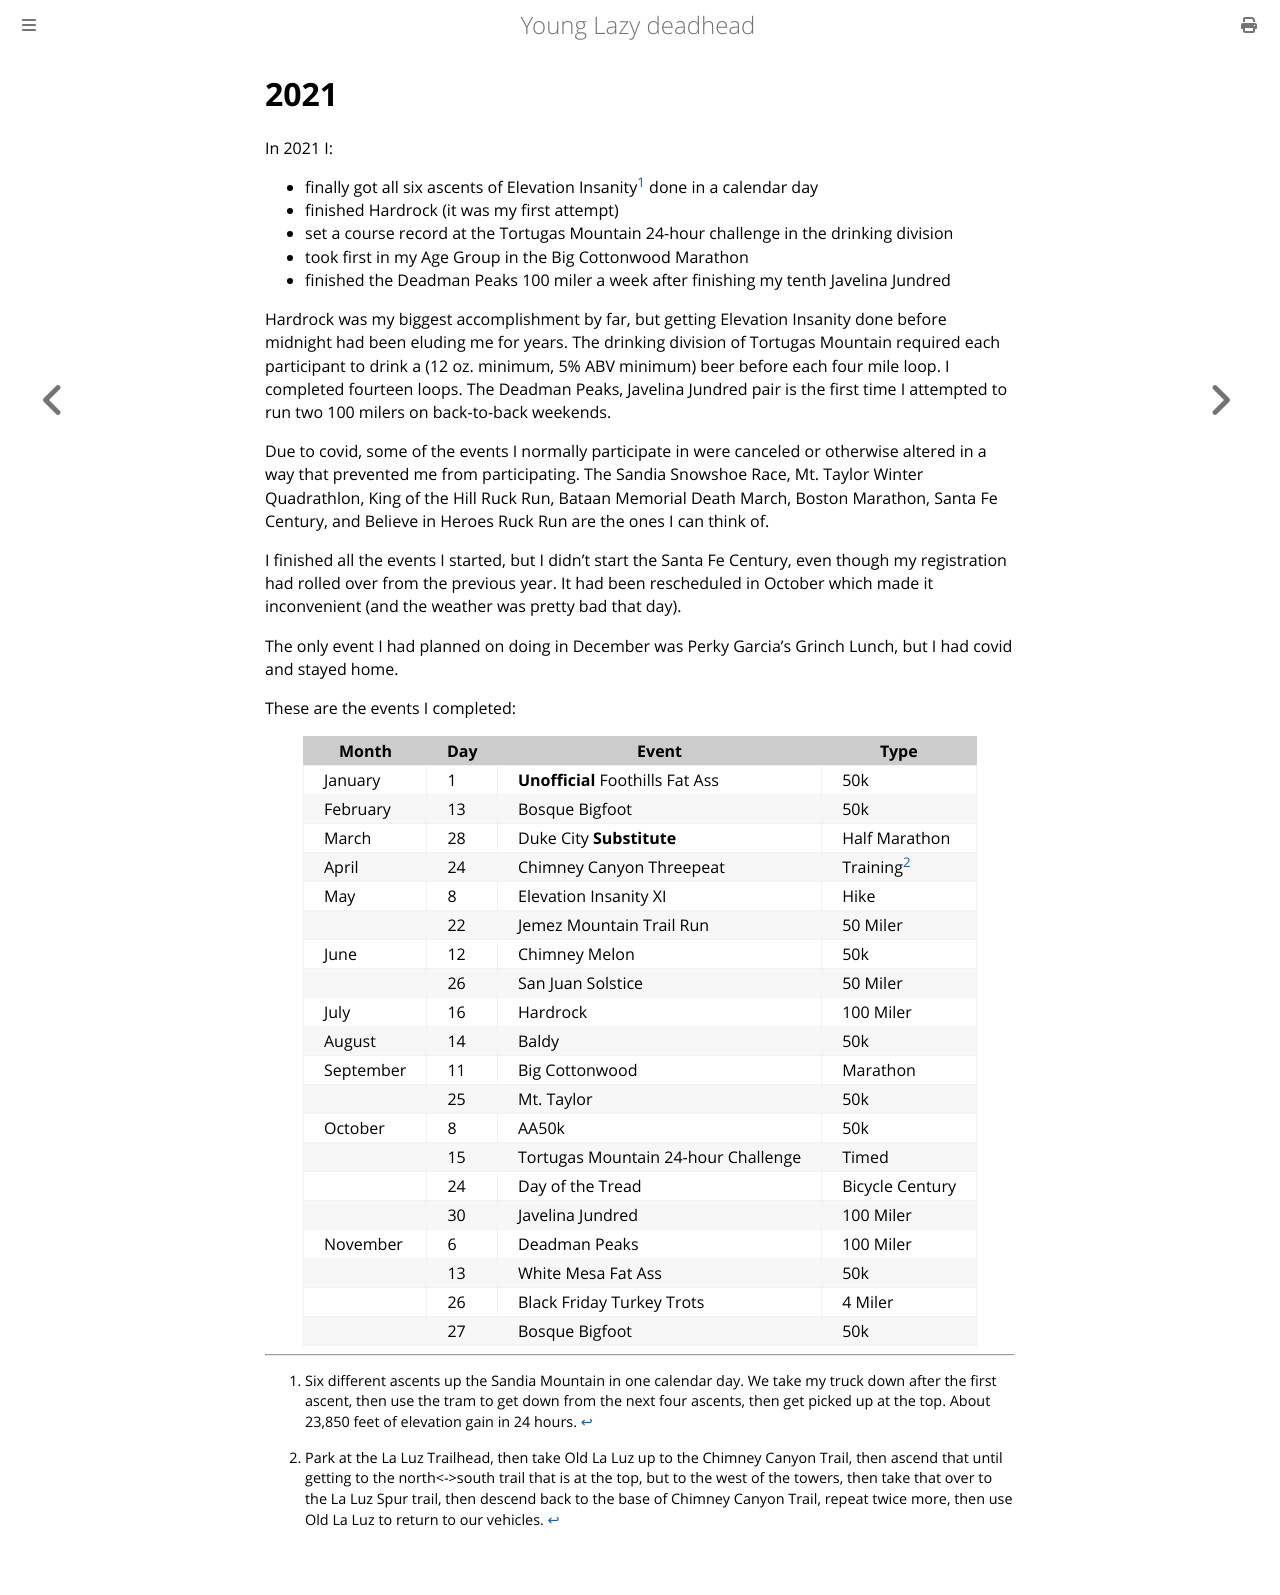

repository: ctm/yld · page: running/past/2021.html · generator: mdbook

# 2021

In 2021 I:
* finally got all six ascents of Elevation Insanity[^1] done in a calendar day
* finished Hardrock (it was my first attempt)
* set a course record at the Tortugas Mountain 24-hour challenge in the drinking division
* took first in my Age Group in the Big Cottonwood Marathon
* finished the Deadman Peaks 100 miler a week after finishing my tenth Javelina Jundred

Hardrock was my biggest accomplishment by far, but getting Elevation Insanity 
done before midnight had been eluding me for years. The drinking division of
Tortugas Mountain required each participant to drink a (12 oz. minimum, 5% ABV
minimum) beer before each four mile loop.  I completed fourteen loops.  The
Deadman Peaks, Javelina Jundred pair is the first time I attempted to run two
100 milers on back-to-back weekends.

Due to covid, some of the events I normally participate in were
canceled or otherwise altered in a way that prevented me from
participating. The Sandia Snowshoe Race, Mt. Taylor Winter
Quadrathlon, King of the Hill Ruck Run, Bataan Memorial Death March,
Boston Marathon, Santa Fe Century, and Believe in Heroes Ruck Run are
the ones I can think of.

I finished all the events I started, but I didn't start the Santa Fe Century,
even though my registration had rolled over from the previous year. It had
been rescheduled in October which made it inconvenient (and the weather was
pretty bad that day).

The only event I had planned on doing in December was Perky Garcia's Grinch
Lunch, but I had covid and stayed home.

These are the events I completed:

|Month|Day|Event|Type|
|-----|---|-----|----|
|January|1|**Unofficial** Foothills Fat Ass|50k|
|February|13|Bosque Bigfoot|50k|
|March|28|Duke City **Substitute**|Half Marathon|
|April|24|Chimney Canyon Threepeat|Training[^2]|
|May|8|Elevation Insanity XI|Hike|
||22|Jemez Mountain Trail Run|50 Miler|
|June|12|Chimney Melon|50k|
||26|San Juan Solstice|50 Miler||
|July|16|Hardrock|100 Miler|
|August|14|Baldy|50k|
|September|11|Big Cottonwood|Marathon|
||25|Mt. Taylor|50k|
|October|8|AA50k|50k|
||15|Tortugas Mountain 24-hour Challenge|Timed|
||24|Day of the Tread|Bicycle Century|
||30|Javelina Jundred|100 Miler|
|November|6|Deadman Peaks|100 Miler|
||13|White Mesa Fat Ass|50k|
||26|Black Friday Turkey Trots|4 Miler|
||27|Bosque Bigfoot|50k|

[^1]: Six different ascents up the Sandia Mountain in one calendar day.
We take my truck down after the first ascent, then use the tram to get down from the next four ascents, then get picked up at the top.
About 23,850 feet of elevation gain in 24 hours.

[^2]: Park at the La Luz Trailhead, then take Old La Luz up to the Chimney
Canyon Trail, then ascend that until getting to the north<->south trail
that is at the top, but to the west of the towers, then take that over
to the La Luz Spur trail, then descend back to the base of Chimney Canyon
Trail, repeat twice more, then use Old La Luz to return to our vehicles.
